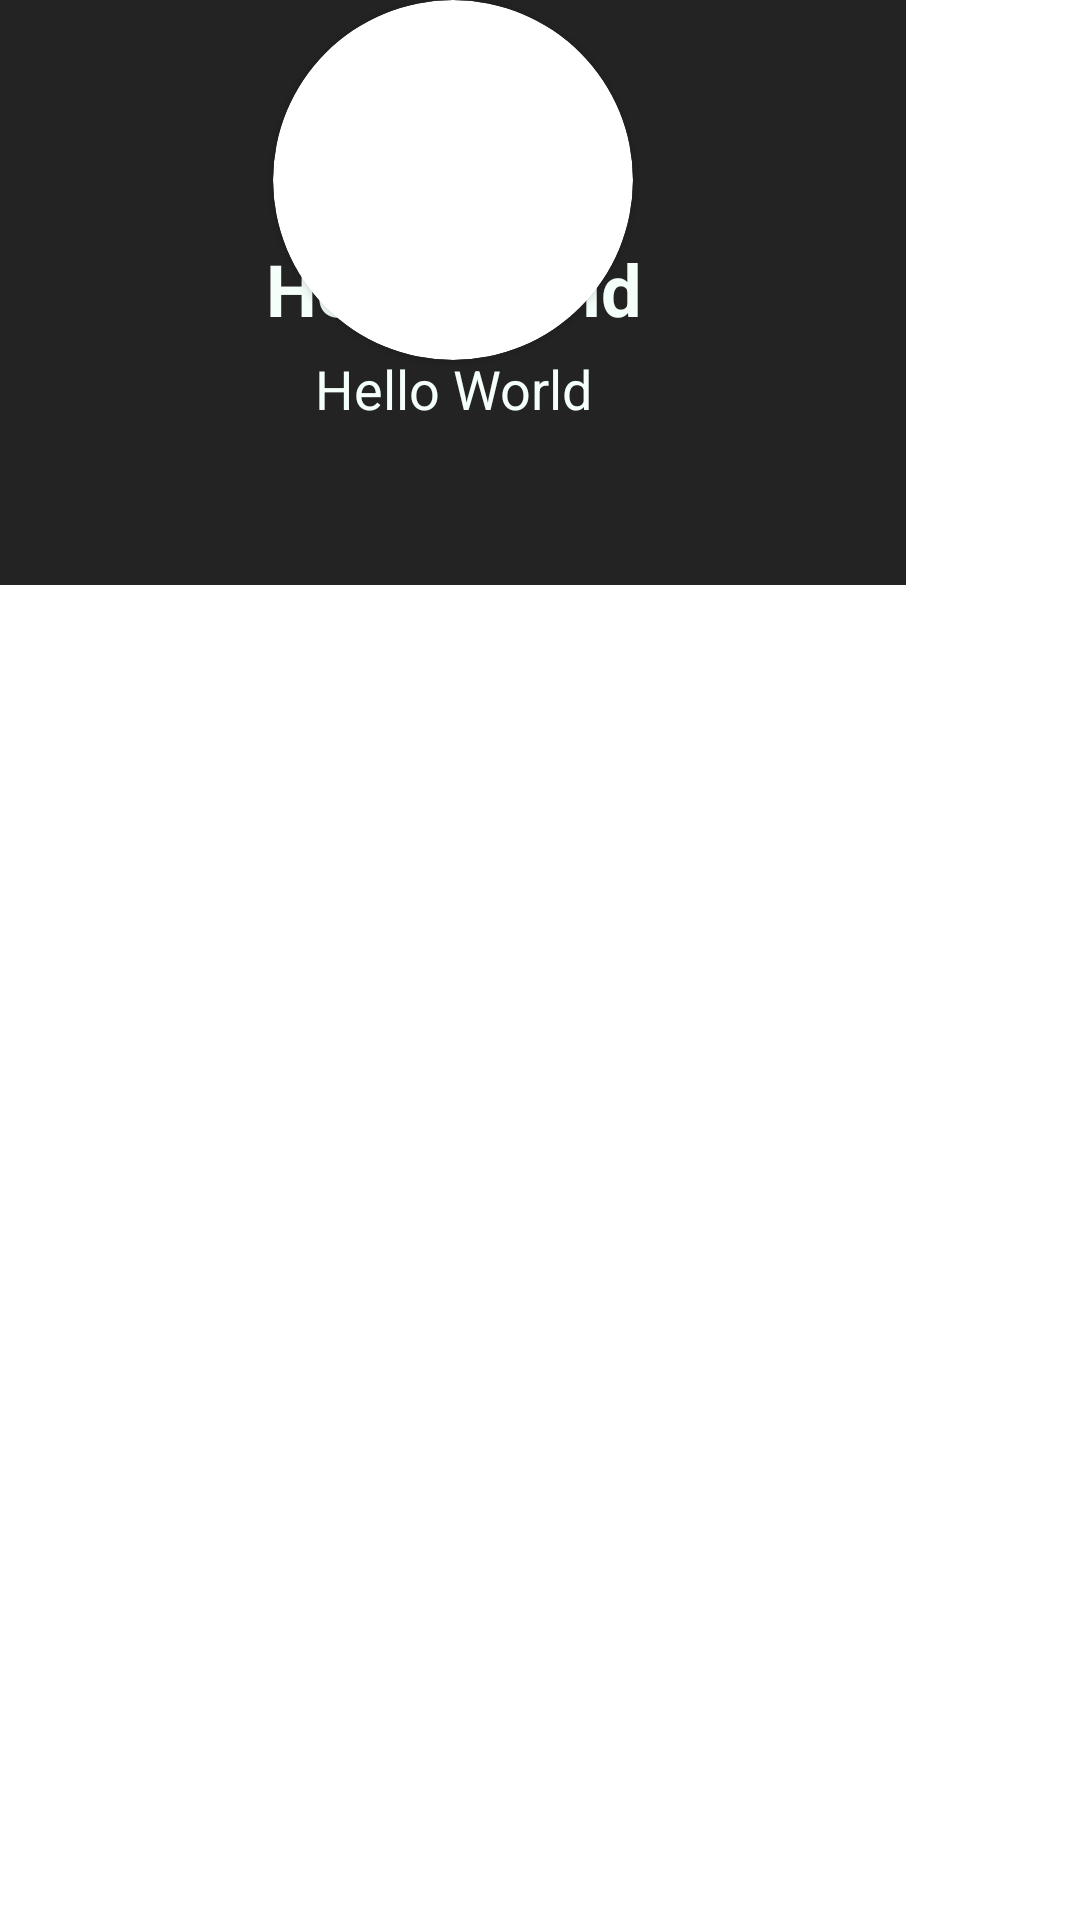

The Android layout XML behind this screen, and the referenced resources:
<!-- AndroidManifest.xml: application theme Theme.Ali_Ateeq -->
<!-- res/layout/dialog_image.xml -->
<?xml version="1.0" encoding="utf-8"?>
<androidx.constraintlayout.widget.ConstraintLayout xmlns:android="http://schemas.android.com/apk/res/android"
    xmlns:tools="http://schemas.android.com/tools"
    android:layout_width="300dp"

    android:layout_height="wrap_content"
    xmlns:app="http://schemas.android.com/apk/res-auto"
    android:layout_gravity="center">


    <androidx.cardview.widget.CardView
        android:id="@+id/cardView"
        android:layout_width="120dp"
        android:layout_height="120dp"
        app:cardCornerRadius="60dp"
        app:layout_constraintEnd_toEndOf="@+id/linearLayout"
        app:layout_constraintStart_toStartOf="@+id/linearLayout"
        tools:ignore="MissingConstraints">

        <ImageView
            android:id="@+id/imageView"
            android:layout_width="120dp"
            android:layout_height="120dp"
            android:contentDescription="@string/todo"
            app:srcCompat="@drawable/image" />

    </androidx.cardview.widget.CardView>

    <LinearLayout
        android:id="@+id/linearLayout"
        android:layout_width="302dp"
        android:layout_height="195dp"
        android:background="#232323"
        android:gravity="center_horizontal"
        android:orientation="vertical"

        tools:ignore="MissingConstraints"
        tools:layout_editor_absoluteX="-3dp"
        tools:layout_editor_absoluteY="59dp">


        <TextView

            android:textAlignment="center"
            android:id="@+id/name_dialog"
            android:layout_width="276dp"
            android:layout_height="wrap_content"
            android:layout_marginTop="80dp"
            android:text="@string/hello_world"
            android:textColor="@color/textColor"
            android:textSize="24sp"
            android:textStyle="bold"
            android:gravity="center_horizontal" />

        <TextView
            android:id="@+id/phone_dialog"
            android:textAlignment="center"
            android:layout_width="276dp"
            android:layout_height="57dp"
            android:layout_marginTop="5dp"
            android:layout_marginBottom="10dp"
            android:text="@string/hello_world"
            android:textColor="@color/textColor"
            android:textSize="18sp"
            android:gravity="center_horizontal" />

        <LinearLayout
            android:layout_width="299dp"
            android:layout_height="160dp"
            android:background="#232323"
            android:gravity="center_horizontal"
            android:orientation="horizontal"
            tools:ignore="MissingConstraints"
            tools:layout_editor_absoluteY="59dp">


        </LinearLayout>


    </LinearLayout>


</androidx.constraintlayout.widget.ConstraintLayout>
<!-- resources referenced by this layout -->
<resources>
  <color name="textColor">#F5FFFA</color>
  <string name="hello_world">Hello World</string>
  <string name="todo">TODO</string>
  <style name="Theme.Ali_Ateeq" parent="Theme.MaterialComponents.DayNight.NoActionBar">
          
          <item name="colorPrimary">@color/colorPrimary</item>
          <item name="colorPrimaryVariant">@color/colorPrimaryDark</item>
          <item name="colorOnPrimary">@color/backgroundFragment</item>
          
          <item name="colorSecondary">@color/colorPrimary</item>
          <item name="colorSecondaryVariant">@color/colorPrimaryDark</item>
          <item name="colorOnSecondary">@color/backgroundFragment</item>
          
          <item name="android:statusBarColor" tools:targetApi="l">?attr/colorPrimaryVariant</item>
          
      </style>
  <color name="colorPrimary">#1EBEA5</color>
  <color name="colorPrimaryDark">#2b2b2b</color>
  <color name="backgroundFragment">#2b2b2b</color>
</resources>
